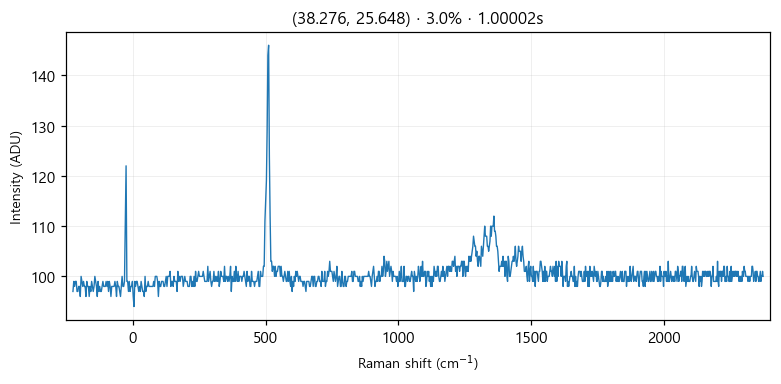

Values plotted in this chart, from the file beside it:
# laser_power_pct, 3.0
# exposure_time, 1
# laser_nm, 532
# mode, single
pixel_index, raman_shift_cm-1, wavelength_nm, intensity
0, -225.3, 525.7, 97.0
1, -222.2, 525.8, 99.0
2, -219.2, 525.9, 98.0
3, -216.1, 526, 99.0
4, -213, 526.1, 99.0
5, -210, 526.1, 97.0
6, -206.9, 526.2, 97.0
7, -203.8, 526.3, 98.0
8, -200.8, 526.4, 98.0
9, -197.7, 526.5, 96.0
10, -194.7, 526.6, 100.0
11, -191.6, 526.7, 99.0
12, -188.6, 526.7, 98.0
13, -185.5, 526.8, 99.0
14, -182.4, 526.9, 98.0
15, -179.4, 527, 98.0
16, -176.3, 527.1, 96.0
17, -173.3, 527.2, 99.0
18, -170.2, 527.2, 98.0
19, -167.2, 527.3, 98.0
20, -164.2, 527.4, 96.0
21, -161.1, 527.5, 98.0
22, -158.1, 527.6, 97.0
23, -155, 527.7, 99.0
24, -152, 527.8, 98.0
25, -148.9, 527.8, 97.0
26, -145.9, 527.9, 98.0
27, -142.9, 528, 100.0
28, -139.8, 528.1, 99.0
29, -136.8, 528.2, 98.0
30, -133.8, 528.3, 96.0
31, -130.7, 528.3, 99.0
32, -127.7, 528.4, 97.0
33, -124.7, 528.5, 98.0
34, -121.6, 528.6, 97.0
35, -118.6, 528.7, 97.0
36, -115.6, 528.8, 98.0
37, -112.6, 528.9, 99.0
38, -109.5, 528.9, 98.0
39, -106.5, 529, 98.0
40, -103.5, 529.1, 98.0
41, -100.5, 529.2, 99.0
42, -97.44, 529.3, 98.0
43, -94.42, 529.4, 99.0
44, -91.41, 529.4, 97.0
45, -88.39, 529.5, 99.0
46, -85.38, 529.6, 98.0
47, -82.36, 529.7, 96.0
48, -79.35, 529.8, 98.0
49, -76.34, 529.9, 98.0
50, -73.33, 530, 98.0
51, -70.32, 530, 98.0
52, -67.31, 530.1, 99.0
53, -64.3, 530.2, 98.0
54, -61.3, 530.3, 96.0
55, -58.29, 530.4, 99.0
... 968 more rows
